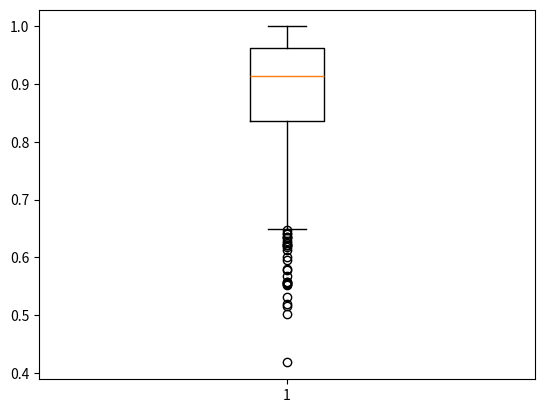

Source code (Python):
# Copyright (C) 2019 TU Dresden
# All Rights Reserved
#
# Author: Andres Goens

from scipy.stats import gengamma
import random
# [redacted]
#Calafiore, G., Dabbene, F. & Tempo, R. Uniform sample generation in l p balls for probabilistic robustness analysis.
#def uniformFromLPBall():
def p_norm(x,p):
    res = sum(map(lambda t : abs(t)**p,x))
    return res**(1/p)
        
def uniform_from_p_ball(p=1,n=2):
    a, c = 1/p, p
    #1. Sample n real scalars i.i.d. from the generalized Gamma distribution ξi ∼ G ̃ ( 1 , p). p
    r = gengamma.rvs(a, c, size=n)
    signs = random.choices([1,-1],k=n)
    #2. Construct a vector x ∈ Rn with components xi = siξi, where si are independent uniformly random signs.
    vec = r*signs
    #3. Compute z = w1/n, where w is a random variable uniformly distributed in the interval [0,1]. 
    z = random.random()**(1/n)
    y = z * 1/p_norm(vec,p)* vec
    #4. Return y = z x , where ∥x∥p = (∑n |xi|p)1/p.
    return y

if __name__ == "__main__":
    x = []
    y = []
    z = []
    total_nontrivial = 0
    for i in range(1000):
        vec = uniform_from_p_ball(p=1,n=2)
        x.append(vec[0])
        y.append(vec[1])
        if vec[0] > 0.5 or vec[1] > 0.5:
            total_nontrivial += 1
        if(len(vec) > 2):
            z.append(vec[2])
        
    import matplotlib.pyplot as plt
    
    #if len(z) == 0:
    #    plt.scatter(x,y)
    #else:
    #    from mpl_toolkits.mplot3d import Axes3D  
    #    fig = plt.figure()
    #    ax = fig.add_subplot(111, projection='3d')
    #    ax.scatter(x,y,z)
    #plt.show()

    norms = []
    for i in range(1000):
        vec = uniform_from_p_ball(p=1,n=8)
        norms.append(p_norm(vec,1))

    plt.boxplot(norms)
    plt.show()
